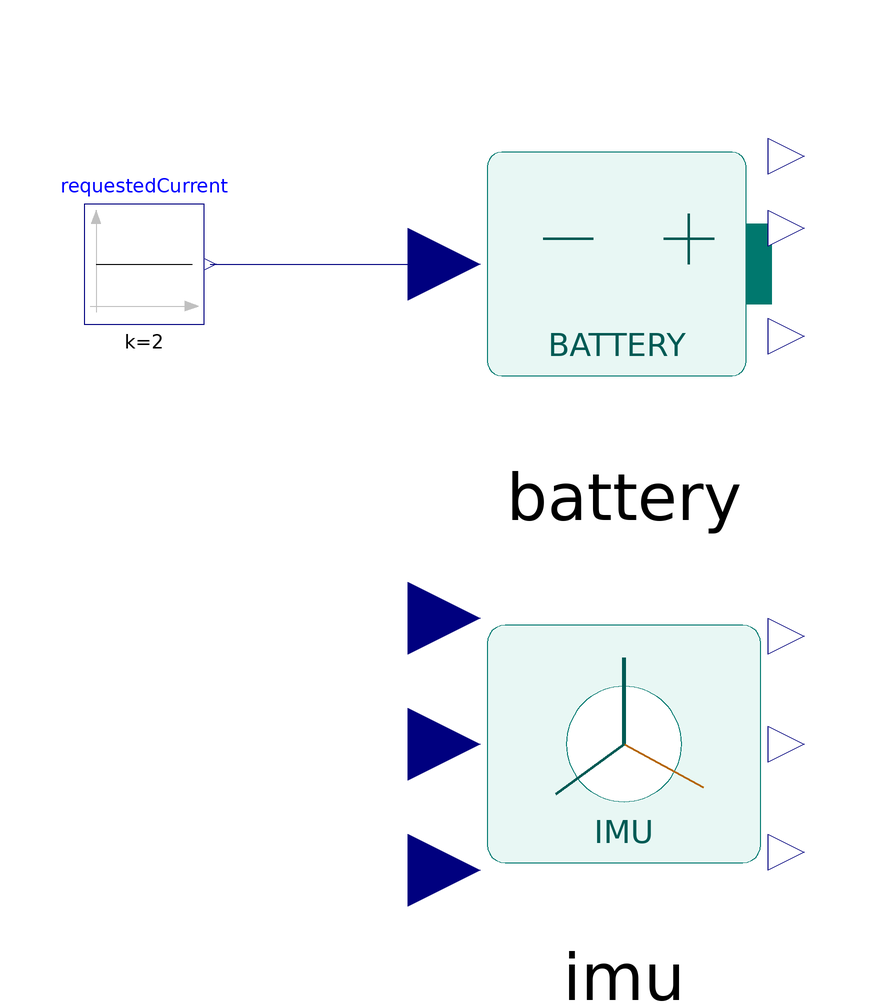

This picture is the connection diagram that the Modelica source below describes through its graphical annotations.

model BatteryAndImu "P1 battery and IMU interface smoke model"
    Modelica.Blocks.Sources.Constant requestedCurrent(k = 2)
      annotation(Placement(transformation(extent = {{-90, 30}, {-70, 50}})));
    AIDCRobotics.Electrical.SimpleBatteryBus battery(nominalVoltage = 6.4, internalResistance = 0.1, capacity_Ah = 1.8, maximumCurrent = 1.6)
      annotation(Placement(transformation(extent = {{-30, 10}, {30, 70}})));
    AIDCRobotics.Sensors.ImuSignalAdapter imu
      annotation(Placement(transformation(extent = {{-30, -70}, {30, -10}})));
  equation
    connect(requestedCurrent.y, battery.requestedCurrent)
      annotation(Line(points = {{-69, 40}, {-30, 40}}, color = {0, 0, 127}));
    imu.orientationXyzw = {0.1, 0.2, 0.3, 0.9};
    imu.angularVelocity = {1, 2, 3};
    imu.linearAcceleration = {4, 5, 6};
    annotation(
      Diagram(coordinateSystem(extent = {{-100, -80}, {100, 80}})),
      experiment(StartTime = 0, StopTime = 0.01, Interval = 0.001, Tolerance = 1e-8));
  end BatteryAndImu;